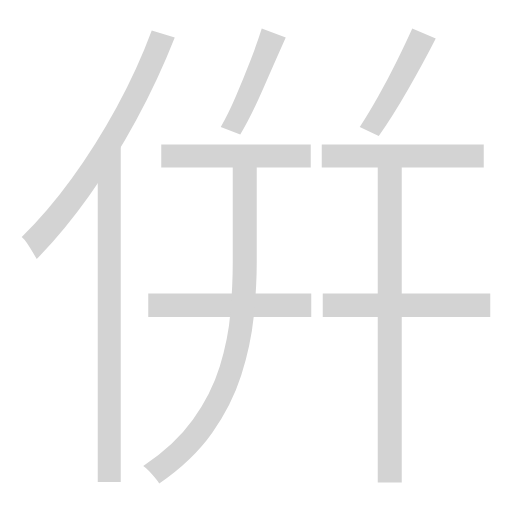
t = 0.00 s
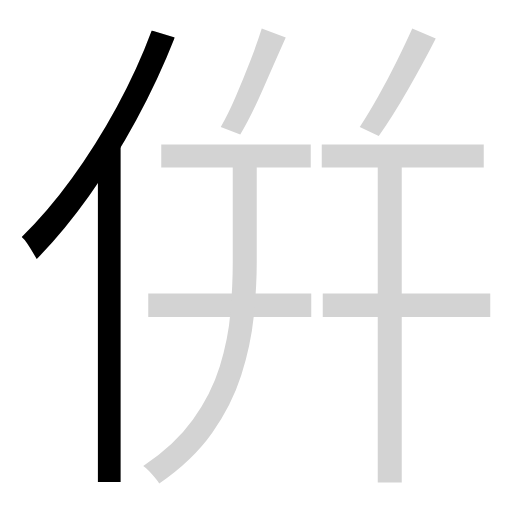
t = 1.60 s
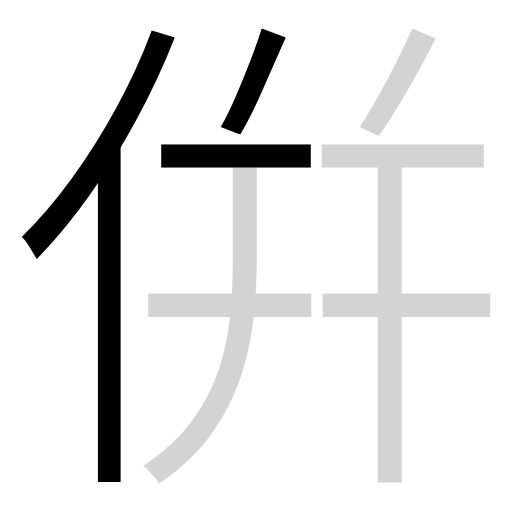
t = 3.20 s
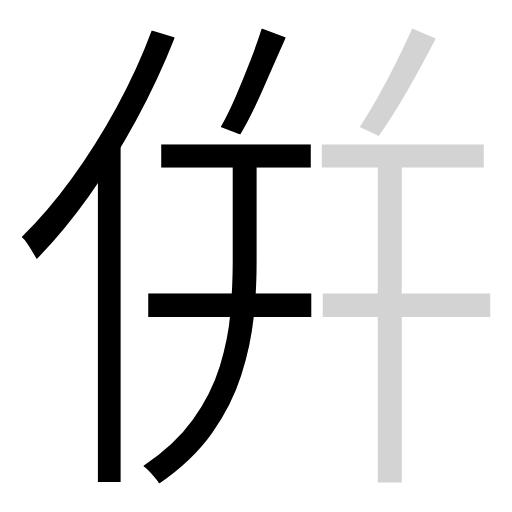
t = 4.80 s
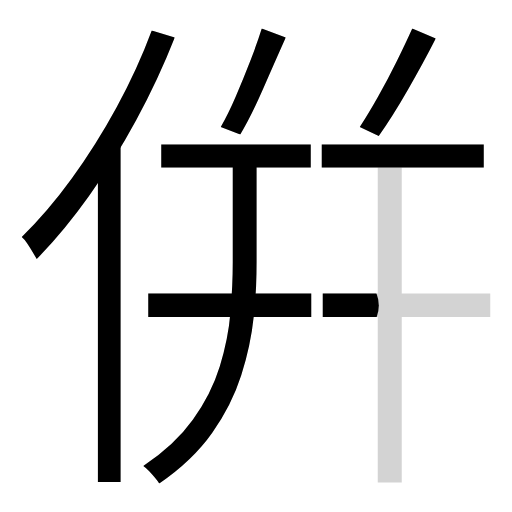
t = 6.40 s
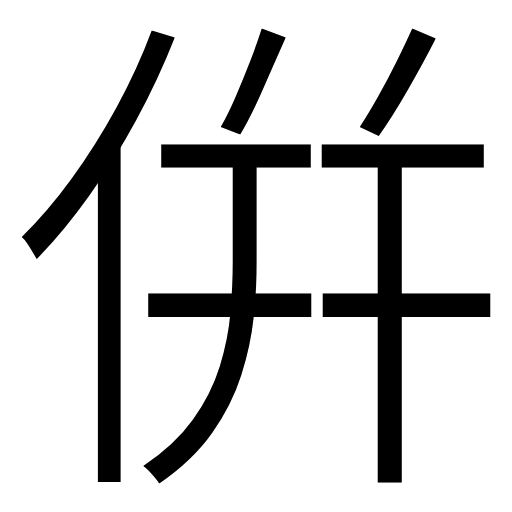
t = 8.00 s

The animated SVG that drew these frames (rendered in a browser with its animation timeline set to each time). Animation: 10 CSS @keyframes rules; one cycle of 8.00 s.

<svg xmlns="http://www.w3.org/2000/svg" version="1.1" viewBox="0 0 1024 1024">
  <g transform="scale(1.0, -1.0) translate(23.50, -892.00)">
    <style type="text/css">
      
        @keyframes keyframes0 {
          from {
            stroke: black;
            stroke-dashoffset: 772;
            stroke-width: 128;
          }
          72% {
            animation-timing-function: step-end;
            stroke: black;
            stroke-dashoffset: 0;
            stroke-width: 128;
          }
          to {
            stroke: black;
            stroke-width: 1024;
          }
        }
        #make-me-a-hanzi-animation-0 {
          animation: keyframes0 0.8782552083333334s both;
          animation-delay: 0s;
          animation-timing-function: linear;
        }
      
        @keyframes keyframes1 {
          from {
            stroke: black;
            stroke-dashoffset: 957;
            stroke-width: 128;
          }
          76% {
            animation-timing-function: step-end;
            stroke: black;
            stroke-dashoffset: 0;
            stroke-width: 128;
          }
          to {
            stroke: black;
            stroke-width: 1024;
          }
        }
        #make-me-a-hanzi-animation-1 {
          animation: keyframes1 1.02880859375s both;
          animation-delay: 0.8782552083333334s;
          animation-timing-function: linear;
        }
      
        @keyframes keyframes2 {
          from {
            stroke: black;
            stroke-dashoffset: 475;
            stroke-width: 128;
          }
          61% {
            animation-timing-function: step-end;
            stroke: black;
            stroke-dashoffset: 0;
            stroke-width: 128;
          }
          to {
            stroke: black;
            stroke-width: 1024;
          }
        }
        #make-me-a-hanzi-animation-2 {
          animation: keyframes2 0.6365559895833334s both;
          animation-delay: 1.9070638020833335s;
          animation-timing-function: linear;
        }
      
        @keyframes keyframes3 {
          from {
            stroke: black;
            stroke-dashoffset: 495;
            stroke-width: 128;
          }
          62% {
            animation-timing-function: step-end;
            stroke: black;
            stroke-dashoffset: 0;
            stroke-width: 128;
          }
          to {
            stroke: black;
            stroke-width: 1024;
          }
        }
        #make-me-a-hanzi-animation-3 {
          animation: keyframes3 0.65283203125s both;
          animation-delay: 2.543619791666667s;
          animation-timing-function: linear;
        }
      
        @keyframes keyframes4 {
          from {
            stroke: black;
            stroke-dashoffset: 528;
            stroke-width: 128;
          }
          63% {
            animation-timing-function: step-end;
            stroke: black;
            stroke-dashoffset: 0;
            stroke-width: 128;
          }
          to {
            stroke: black;
            stroke-width: 1024;
          }
        }
        #make-me-a-hanzi-animation-4 {
          animation: keyframes4 0.6796875s both;
          animation-delay: 3.196451822916667s;
          animation-timing-function: linear;
        }
      
        @keyframes keyframes5 {
          from {
            stroke: black;
            stroke-dashoffset: 966;
            stroke-width: 128;
          }
          76% {
            animation-timing-function: step-end;
            stroke: black;
            stroke-dashoffset: 0;
            stroke-width: 128;
          }
          to {
            stroke: black;
            stroke-width: 1024;
          }
        }
        #make-me-a-hanzi-animation-5 {
          animation: keyframes5 1.0361328125s both;
          animation-delay: 3.876139322916667s;
          animation-timing-function: linear;
        }
      
        @keyframes keyframes6 {
          from {
            stroke: black;
            stroke-dashoffset: 486;
            stroke-width: 128;
          }
          61% {
            animation-timing-function: step-end;
            stroke: black;
            stroke-dashoffset: 0;
            stroke-width: 128;
          }
          to {
            stroke: black;
            stroke-width: 1024;
          }
        }
        #make-me-a-hanzi-animation-6 {
          animation: keyframes6 0.6455078125s both;
          animation-delay: 4.912272135416667s;
          animation-timing-function: linear;
        }
      
        @keyframes keyframes7 {
          from {
            stroke: black;
            stroke-dashoffset: 576;
            stroke-width: 128;
          }
          65% {
            animation-timing-function: step-end;
            stroke: black;
            stroke-dashoffset: 0;
            stroke-width: 128;
          }
          to {
            stroke: black;
            stroke-width: 1024;
          }
        }
        #make-me-a-hanzi-animation-7 {
          animation: keyframes7 0.71875s both;
          animation-delay: 5.557779947916667s;
          animation-timing-function: linear;
        }
      
        @keyframes keyframes8 {
          from {
            stroke: black;
            stroke-dashoffset: 535;
            stroke-width: 128;
          }
          64% {
            animation-timing-function: step-end;
            stroke: black;
            stroke-dashoffset: 0;
            stroke-width: 128;
          }
          to {
            stroke: black;
            stroke-width: 1024;
          }
        }
        #make-me-a-hanzi-animation-8 {
          animation: keyframes8 0.6853841145833334s both;
          animation-delay: 6.276529947916667s;
          animation-timing-function: linear;
        }
      
        @keyframes keyframes9 {
          from {
            stroke: black;
            stroke-dashoffset: 920;
            stroke-width: 128;
          }
          75% {
            animation-timing-function: step-end;
            stroke: black;
            stroke-dashoffset: 0;
            stroke-width: 128;
          }
          to {
            stroke: black;
            stroke-width: 1024;
          }
        }
        #make-me-a-hanzi-animation-9 {
          animation: keyframes9 0.9986979166666666s both;
          animation-delay: 6.9619140625s;
          animation-timing-function: linear;
        }
      
    </style>
    
      <path d="M 280 831 Q 251 753 209.5 677 Q 168 601 120 535 Q 72 469 20 418 Q 25 414 31 405 Q 37 396 42 387.5 Q 47 379 50 374 Q 104 429 154.5 500 Q 205 571 249 652 Q 293 733 326 817 L 280 831 Z" fill="lightgray" />
    
      <path d="M 172 584 L 217 630 L 218 629 L 218 -72 L 172 -72 L 172 584 Z" fill="lightgray" />
    
      <path d="M 500 835 Q 491 806 477 770 Q 463 734 448 699 Q 433 664 418 638 L 457 623 Q 479 660 503 715 Q 527 770 548 817 L 500 835 Z" fill="lightgray" />
    
      <path d="M 299 603 L 299 557 L 598 557 L 598 603 L 299 603 Z" fill="lightgray" />
    
      <path d="M 273 305 L 273 258 L 599 258 L 599 305 L 273 305 Z" fill="lightgray" />
    
      <path d="M 442 590 L 490 590 L 490 368 Q 490 317 484 259 Q 478 201 459 141.5 Q 440 82 401 26.5 Q 362 -29 295 -75 Q 292 -70 286.5 -63.5 Q 281 -57 275 -50.5 Q 269 -44 263 -40 Q 326 2 362.5 53 Q 399 104 416 159 Q 433 214 437.5 268 Q 442 322 442 368 L 442 590 Z" fill="lightgray" />
    
      <path d="M 801 835 Q 788 806 770 769.5 Q 752 733 732.5 698.5 Q 713 664 696 638 L 734 620 Q 761 658 792 712 Q 823 766 848 815 L 801 835 Z" fill="lightgray" />
    
      <path d="M 620 603 L 620 557 L 944 557 L 944 603 L 620 603 Z" fill="lightgray" />
    
      <path d="M 622 305 L 622 258 L 957 258 L 957 305 L 622 305 Z" fill="lightgray" />
    
      <path d="M 732 592 L 780 592 L 780 -73 L 732 -73 L 732 592 Z" fill="lightgray" />
    
    
      <clipPath id="make-me-a-hanzi-clip-0">
        <path d="M 280 831 Q 251 753 209.5 677 Q 168 601 120 535 Q 72 469 20 418 Q 25 414 31 405 Q 37 396 42 387.5 Q 47 379 50 374 Q 104 429 154.5 500 Q 205 571 249 652 Q 293 733 326 817 L 280 831 Z" />
      </clipPath>
      <path clip-path="url(#make-me-a-hanzi-clip-0)" d="M 318 812 L 293 801 L 218 643 L 131 507 L 54 414 L 50 383" fill="none" id="make-me-a-hanzi-animation-0" stroke-dasharray="644 1288" stroke-linecap="round" />
    
      <clipPath id="make-me-a-hanzi-clip-1">
        <path d="M 172 584 L 217 630 L 218 629 L 218 -72 L 172 -72 L 172 584 Z" />
      </clipPath>
      <path clip-path="url(#make-me-a-hanzi-clip-1)" d="M 213 625 L 216 621 L 195 573 L 195 -49 L 180 -64" fill="none" id="make-me-a-hanzi-animation-1" stroke-dasharray="829 1658" stroke-linecap="round" />
    
      <clipPath id="make-me-a-hanzi-clip-2">
        <path d="M 500 835 Q 491 806 477 770 Q 463 734 448 699 Q 433 664 418 638 L 457 623 Q 479 660 503 715 Q 527 770 548 817 L 500 835 Z" />
      </clipPath>
      <path clip-path="url(#make-me-a-hanzi-clip-2)" d="M 540 813 L 515 803 L 455 661 L 448 649 L 426 640" fill="none" id="make-me-a-hanzi-animation-2" stroke-dasharray="347 694" stroke-linecap="round" />
    
      <clipPath id="make-me-a-hanzi-clip-3">
        <path d="M 299 603 L 299 557 L 598 557 L 598 603 L 299 603 Z" />
      </clipPath>
      <path clip-path="url(#make-me-a-hanzi-clip-3)" d="M 329 580 L 568 580" fill="none" id="make-me-a-hanzi-animation-3" stroke-dasharray="367 734" stroke-linecap="round" />
    
      <clipPath id="make-me-a-hanzi-clip-4">
        <path d="M 273 305 L 273 258 L 599 258 L 599 305 L 273 305 Z" />
      </clipPath>
      <path clip-path="url(#make-me-a-hanzi-clip-4)" d="M 300 282 L 572 282" fill="none" id="make-me-a-hanzi-animation-4" stroke-dasharray="400 800" stroke-linecap="round" />
    
      <clipPath id="make-me-a-hanzi-clip-5">
        <path d="M 442 590 L 490 590 L 490 368 Q 490 317 484 259 Q 478 201 459 141.5 Q 440 82 401 26.5 Q 362 -29 295 -75 Q 292 -70 286.5 -63.5 Q 281 -57 275 -50.5 Q 269 -44 263 -40 Q 326 2 362.5 53 Q 399 104 416 159 Q 433 214 437.5 268 Q 442 322 442 368 L 442 590 Z" />
      </clipPath>
      <path clip-path="url(#make-me-a-hanzi-clip-5)" d="M 448 582 L 466 565 L 466 332 L 448 184 L 421 105 L 371 24 L 300 -43 L 273 -40" fill="none" id="make-me-a-hanzi-animation-5" stroke-dasharray="838 1676" stroke-linecap="round" />
    
      <clipPath id="make-me-a-hanzi-clip-6">
        <path d="M 801 835 Q 788 806 770 769.5 Q 752 733 732.5 698.5 Q 713 664 696 638 L 734 620 Q 761 658 792 712 Q 823 766 848 815 L 801 835 Z" />
      </clipPath>
      <path clip-path="url(#make-me-a-hanzi-clip-6)" d="M 840 812 L 813 803 L 727 647 L 705 640" fill="none" id="make-me-a-hanzi-animation-6" stroke-dasharray="358 716" stroke-linecap="round" />
    
      <clipPath id="make-me-a-hanzi-clip-7">
        <path d="M 620 603 L 620 557 L 944 557 L 944 603 L 620 603 Z" />
      </clipPath>
      <path clip-path="url(#make-me-a-hanzi-clip-7)" d="M 628 565 L 643 580 L 921 580 L 936 565" fill="none" id="make-me-a-hanzi-animation-7" stroke-dasharray="448 896" stroke-linecap="round" />
    
      <clipPath id="make-me-a-hanzi-clip-8">
        <path d="M 622 305 L 622 258 L 957 258 L 957 305 L 622 305 Z" />
      </clipPath>
      <path clip-path="url(#make-me-a-hanzi-clip-8)" d="M 650 281 L 929 281" fill="none" id="make-me-a-hanzi-animation-8" stroke-dasharray="407 814" stroke-linecap="round" />
    
      <clipPath id="make-me-a-hanzi-clip-9">
        <path d="M 732 592 L 780 592 L 780 -73 L 732 -73 L 732 592 Z" />
      </clipPath>
      <path clip-path="url(#make-me-a-hanzi-clip-9)" d="M 738 584 L 756 567 L 756 -33 L 754 -49 L 738 -65" fill="none" id="make-me-a-hanzi-animation-9" stroke-dasharray="792 1584" stroke-linecap="round" />
    
  </g>
</svg>
